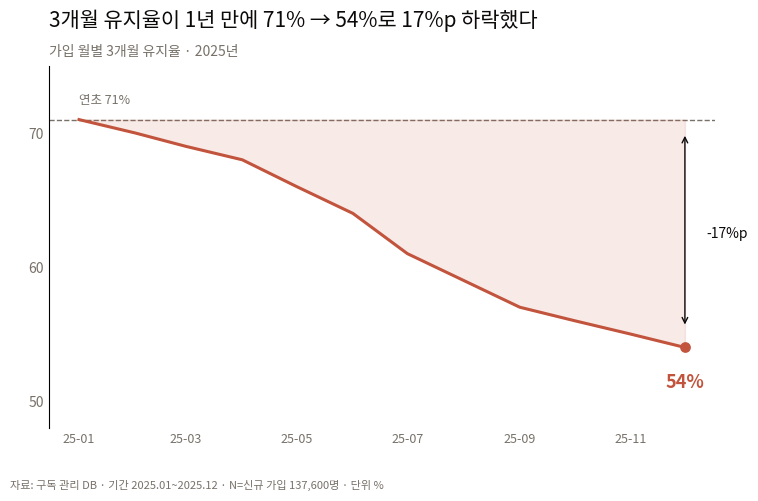
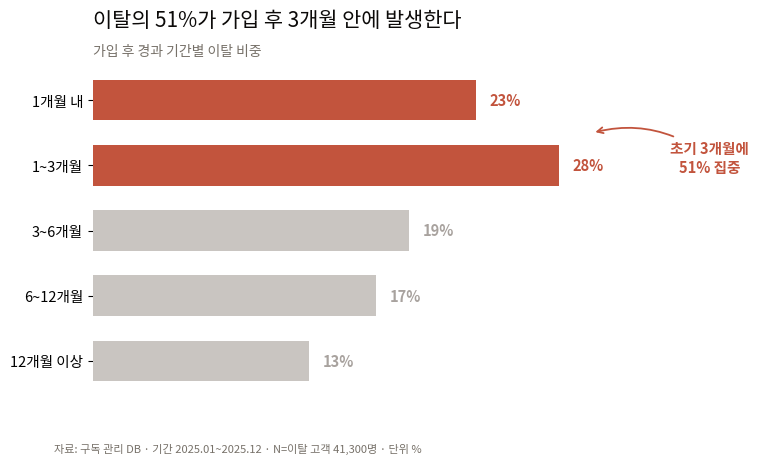

Source code (Python) for these figures, in order:
import pandas as pd
import matplotlib.pyplot as plt
from matplotlib import font_manager


# ══════════════════════════════════════════════════════════════════════
# 0. 환경 설정 — 수정하지 마세요
# ══════════════════════════════════════════════════════════════════════
INK, BODY, MUTED = '#0c0a09', '#4e4e4e', '#777169'
HAIR, GRAY, GRAY_D = '#d6d3d1', '#c9c5c1', '#a8a29e'
ACCENT, WARN = '#2f6f5e', '#c2543d'

def setup_font():
    '''설치된 한글 폰트를 자동으로 찾아 적용한다.'''
    candidates = [
        'Malgun Gothic',       # Windows
        'AppleGothic',         # macOS
    ]
    installed = {f.name for f in font_manager.fontManager.ttflist}
    for name in candidates:
        if name in installed:
            plt.rcParams['font.family'] = name
            break
    else:
        print('[경고] 한글 폰트를 찾지 못했습니다. 라벨이 □로 보일 수 있습니다.\n'
              '       Colab: !apt-get install -y fonts-nanum 후 런타임 재시작')
    plt.rcParams.update({
        'axes.unicode_minus': False,   # 음수 부호 깨짐 방지
    })

def save(fig, path):
    fig.savefig(path, bbox_inches='tight')
    plt.close(fig)


# ══════════════════════════════════════════════════════════════════════
# 1. 데이터 — 수정하지 마세요
# ══════════════════════════════════════════════════════════════════════
def load_data():
    '''가입 월별 신규 가입자 수와 3개월 유지율 (2025년 12개월)
    '''
    return pd.DataFrame({
        '가입월': pd.date_range('2025-01-01', periods=12, freq='MS'),
        '3개월유지율': [71.0, 70.0, 69.0, 68.0, 66.0, 64.0,
                        61.0, 59.0, 57.0, 56.0, 55.0, 54.0],
        '신규가입자': [8200, 8600, 9100, 9400, 10200, 11800,
                       13500, 14100, 13800, 13200, 12600, 12100],
    })

SOURCE_NOTE = ('자료: 구독 관리 DB · 기간 2025.01~2025.12 · '
               'N=신규 가입 137,600명 · 단위 %')

# ══════════════════════════════════════════════════════════════════════
# 2. 여기부터 작성하세요
# ══════════════════════════════════════════════════════════════════════
def my_answer():
    df = load_data()
    x = df['가입월']
    y = df['3개월유지율']

    fig, ax = plt.subplots(figsize=(8.6, 4.7))

    # ── R1. 선 그래프 ─────────────────────────────────────────────
    ax.plot(x, y, linewidth=2.2, color=WARN, zorder=3)

    # ── R2. 기준선 ────────────────────────────────────────────────
    start_val = y.iloc[0]  # 71.0 (1월 값)
    ax.axhline(start_val, color=MUTED, linestyle='--', linewidth=1, zorder=1)
    ax.text(x.iloc[0], start_val + 1.2, f'연초 {start_val:.0f}%',
            fontsize=9, color=MUTED)

    # ── R3. 낙폭 음영 ─────────────────────────────────────────────
    ax.fill_between(x, y, start_val, color=WARN, alpha=0.12, zorder=2)

    # ── R4. 마지막 값 직접 라벨링 ─────────────────────────────────
    last_x, last_y = x.iloc[-1], y.iloc[-1]
    ax.scatter([last_x], [last_y], color=WARN, s=45, zorder=4)
    ax.text(last_x, last_y - 3, f'{last_y:.0f}%',
            fontsize=13, color=WARN, fontweight='bold', ha='center')

    drop = start_val - last_y  # 17
    ax.annotate('', xy=(last_x, last_y + 1.5), xytext=(last_x, start_val - 1),
                arrowprops=dict(arrowstyle='<->', color=INK, lw=1))
    ax.text(last_x + pd.Timedelta(days=12), (start_val + last_y) / 2,
            f'-{drop:.0f}%p', fontsize=10, color=INK, va='center')

    # ── R5. 차트 정크 제거 ────────────────────────────────────────
    for side in ['top', 'right', 'bottom']:
        ax.spines[side].set_visible(False)
    ax.set_yticks([50, 60, 70])
    ax.set_ylim(48, 75)

    # x축 라벨 설정 (참고용)
    ax.set_xticks(x[::2], [t.strftime('%y-%m') for t in x[::2]], fontsize=9)
    ax.tick_params(length=0, colors=MUTED)


    # ── R6. Action Title ──────────────────────────────────────────
    ax.set_title('3개월 유지율이 1년 만에 71% → 54%로 17%p 하락했다',
                  loc='left', fontsize=15, color=INK, pad=28)
    ax.text(0, 1.02, '가입 월별 3개월 유지율 · 2025년',
            transform=ax.transAxes, fontsize=10, color=MUTED,
            ha='left', va='bottom')
    
    # ── R7. 메타 정보 ─────────────────────────────────────────────
    fig.text(0.08, -0.02, SOURCE_NOTE, fontsize=8, color=MUTED, ha='left')

    return fig

# ══════════════════════════════════════════════════════════════════════
if __name__ == '__main__':
    setup_font()

    save(my_answer(), '과제1.png')

import numpy as np
import pandas as pd
import matplotlib.pyplot as plt
from matplotlib import font_manager

# ══════════════════════════════════════════════════════════════════════
# 0. 환경 설정 — 수정하지 마세요
# ══════════════════════════════════════════════════════════════════════
INK, BODY, MUTED = '#0c0a09', '#4e4e4e', '#777169'
HAIR, GRAY, GRAY_D = '#d6d3d1', '#c9c5c1', '#a8a29e'
ACCENT, WARN = '#2f6f5e', '#c2543d'

def setup_font():
    '''설치된 한글 폰트를 자동으로 찾아 적용한다.'''
    candidates = [
        'Malgun Gothic',       # Windows
        'AppleGothic',         # macOS
    ]
    installed = {f.name for f in font_manager.fontManager.ttflist}
    for name in candidates:
        if name in installed:
            plt.rcParams['font.family'] = name
            break
    else:
        print('[경고] 한글 폰트를 찾지 못했습니다. 라벨이 □로 보일 수 있습니다.\n'
              '       Colab: !apt-get install -y fonts-nanum 후 런타임 재시작')
    plt.rcParams.update({
        'axes.unicode_minus': False,   # 음수 부호 깨짐 방지
    })

def save(fig, path):
    fig.savefig(path, bbox_inches='tight')
    plt.close(fig)

# ══════════════════════════════════════════════════════════════════════
# 1. 데이터 — 수정하지 마세요
# ══════════════════════════════════════════════════════════════════════
def load_data():
    '''가입 후 경과 기간별 이탈 비중.
    '''
    return pd.DataFrame({
        '가입후경과': ['1개월 내', '1~3개월', '3~6개월', '6~12개월', '12개월 이상'],
        '이탈비중': [23.0, 28.0, 19.0, 17.0, 13.0],
    })


EARLY = ['1개월 내', '1~3개월']        # 강조할 초기 구간
SOURCE_NOTE = ('자료: 구독 관리 DB · 기간 2025.01~2025.12 · '
               'N=이탈 고객 41,300명 · 단위 %')


# ══════════════════════════════════════════════════════════════════════
# 2. 여기부터 작성하세요
# ══════════════════════════════════════════════════════════════════════
def my_answer():
    df = load_data()

    # 가로 막대는 아래에서 위로 쌓이므로, 시간 순서를 위→아래로 보이게 하려면
    # 데이터를 뒤집어야 합니다. (R2 — 정렬이 아니라 순서 유지)
    d = df.iloc[::-1].reset_index(drop=True)
    y = np.arange(len(d))

    fig, ax = plt.subplots(figsize=(8.6, 4.3))

    # ── R3. 회색조 + 강조 1색 ─────────────────────────────────────
    # TODO: 초기 두 구간(EARLY)만 WARN, 나머지는 GRAY 로 색을 정하세요.
    colors = [WARN if label in EARLY else GRAY for label in d['가입후경과']]

    # ── R1. 가로 막대 ─────────────────────────────────────────────
    bars = ax.barh(y, d['이탈비중'], height=0.62, color=colors, zorder=3)

    # ── R4. 직접 라벨링 ───────────────────────────────────────────
    for yi, val, label in zip(y, d['이탈비중'], d['가입후경과']):
        c = WARN if label in EARLY else GRAY_D
        ax.text(val + 0.8, yi, f'{val:.0f}%', va='center',
                fontsize=10.5, color=c, fontweight='bold')

    # ── R4. x축 눈금 제거 + 정크 정리 ─────────────────────────────
    for side in ['top', 'right', 'bottom', 'left']:
        ax.spines[side].set_visible(False)
    ax.set_xticks([])
    ax.set_xlim(0, 40)

    # ── R5. 주석 ──────────────────────────────────────────────────
    # EARLY 두 구간(뒤집힌 데이터 기준 y=3, y=4)의 중간 지점을 찾는다
    early_ys = [yi for yi, label in zip(y, d['가입후경과']) if label in EARLY]
    mid_y = np.mean(early_ys)

    ax.annotate('초기 3개월에\n51% 집중',
                xy=(30, mid_y), xytext=(37, mid_y - 0.6),
                fontsize=10.5, color=WARN, fontweight='bold',
                ha='center',
                arrowprops=dict(arrowstyle='->', color=WARN, lw=1.3,
                                 connectionstyle='arc3,rad=0.25'))

    # 축 라벨 (참고용)
    ax.set_yticks(y, d['가입후경과'], fontsize=10.5)


    # ── R6. Action Title ──────────────────────────────────────────
    ax.set_title('이탈의 51%가 가입 후 3개월 안에 발생한다', loc='left',
                 fontsize=15, color=INK, pad=28)
    ax.text(0, 1.02, '가입 후 경과 기간별 이탈 비중',
            transform=ax.transAxes, fontsize=10, color=MUTED,
            ha='left', va='bottom')

    # ── R7. 메타 정보 ─────────────────────────────────────────────
    fig.text(0.08, -0.02, SOURCE_NOTE, fontsize=8, color=MUTED, ha='left')

    return fig

if __name__ == '__main__':
    setup_font()

    save(my_answer(), '과제2.png')
